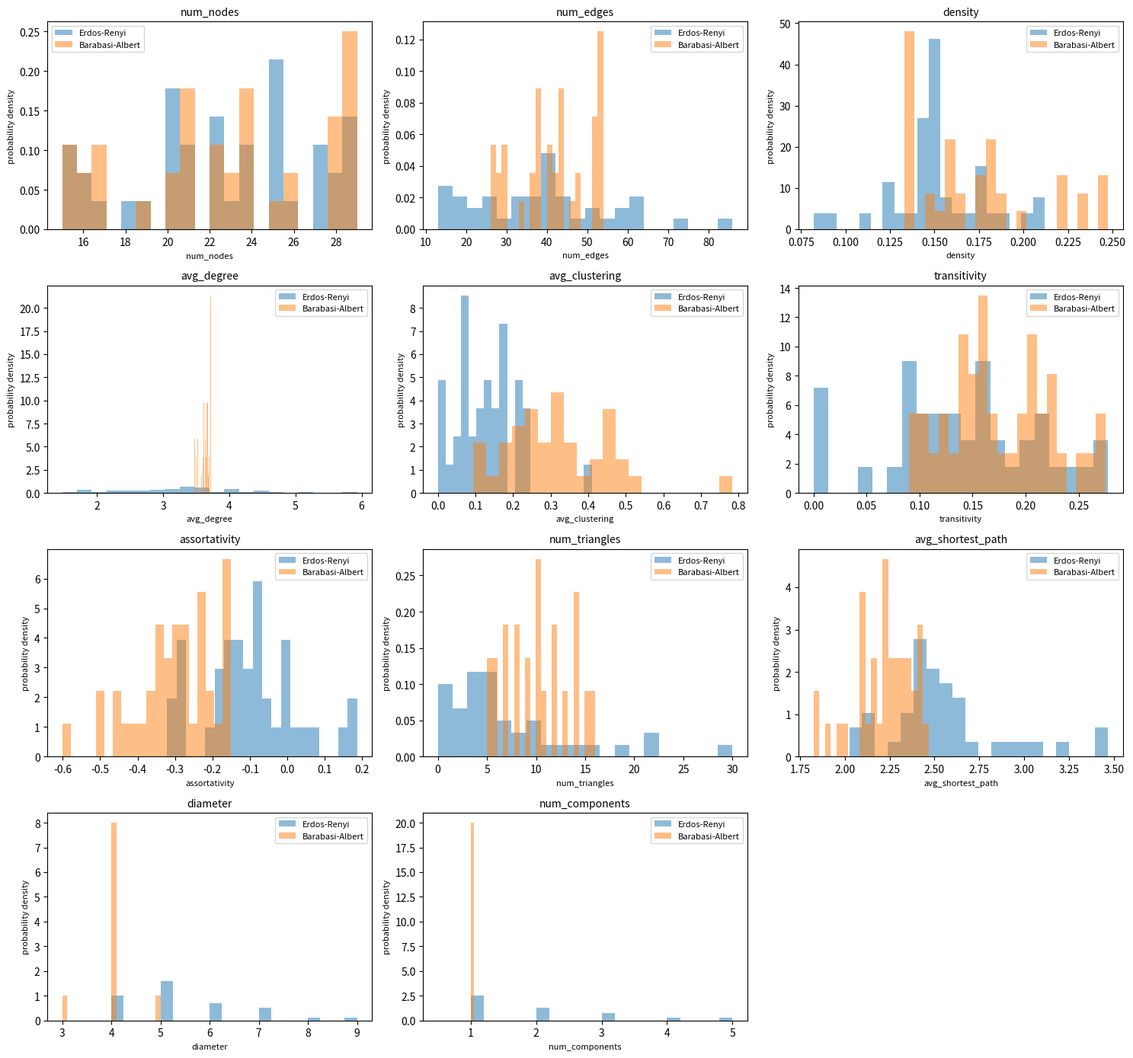

Recreate this plot in Python.
"""
Graph Dataset Structural Comparison
====================================

Compares two collections of NetworkX graphs (e.g. two datasets of molecules,
ego-networks, etc.) by computing per-graph structural statistics, comparing
their distributions visually and statistically, and optionally computing
Maximum Mean Discrepancy (MMD) on degree distributions — the standard metric
used in the graph-generation literature (GraphRNN, GRAN, etc.) for comparing
two populations of graphs.

Usage
-----
    from graph_comparison import compare_graph_datasets

    results = compare_graph_datasets(
        graphs_a, graphs_b,
        label_a="Dataset A", label_b="Dataset B",
    )

    results["summary"]   # mean/std/min/max per statistic, per dataset
    results["tests"]     # KS test, Wasserstein distance, Cohen's d per statistic
    results["raw_data"]  # full per-graph stats table (tidy, one row per graph)

Requires: networkx, numpy, pandas, scipy, matplotlib
"""

import warnings
import numpy as np
import pandas as pd
import networkx as nx
import matplotlib.pyplot as plt
from scipy import stats


# ----------------------------------------------------------------------
# Per-graph statistics
# ----------------------------------------------------------------------

def _safe_assortativity(G):
    try:
        val = nx.degree_assortativity_coefficient(G)
        return val if val is not None and not np.isnan(val) else np.nan
    except Exception:
        return np.nan


def _largest_component_subgraph(G):
    """Return the subgraph induced by the largest (weakly) connected component."""
    H = G.to_undirected() if G.is_directed() else G
    if H.number_of_nodes() == 0:
        return H
    largest_cc = max(nx.connected_components(H), key=len)
    return H.subgraph(largest_cc).copy()


def _safe_diameter(G):
    try:
        H = _largest_component_subgraph(G)
        if H.number_of_nodes() < 2:
            return np.nan
        return nx.diameter(H)
    except Exception:
        return np.nan


def _safe_avg_shortest_path(G):
    try:
        H = _largest_component_subgraph(G)
        if H.number_of_nodes() < 2:
            return np.nan
        return nx.average_shortest_path_length(H)
    except Exception:
        return np.nan


def _num_components(G):
    return (
        nx.number_weakly_connected_components(G)
        if G.is_directed()
        else nx.number_connected_components(G)
    )


STAT_FUNCS = {
    "num_nodes": lambda G: G.number_of_nodes(),
    "num_edges": lambda G: G.number_of_edges(),
    "density": lambda G: nx.density(G),
    "avg_degree": lambda G: (2 * G.number_of_edges() / G.number_of_nodes())
    if G.number_of_nodes() > 0 else np.nan,
    "avg_clustering": lambda G: nx.average_clustering(G.to_undirected() if G.is_directed() else G),
    "transitivity": lambda G: nx.transitivity(G.to_undirected() if G.is_directed() else G),
    "assortativity": _safe_assortativity,
    "num_triangles": lambda G: sum(
        nx.triangles(G.to_undirected() if G.is_directed() else G).values()
    ) // 3,
    "avg_shortest_path": _safe_avg_shortest_path,
    "diameter": _safe_diameter,
    "num_components": _num_components,
}


def _finite_or_nan(val):
    """Coerce inf/-inf (and non-numeric surprises) to NaN so they don't break
    downstream stats/plots, which expect either real numbers or NaN."""
    try:
        val = float(val)
    except (TypeError, ValueError):
        return np.nan
    return val if np.isfinite(val) else np.nan


def compute_stats(graphs, label):
    """Compute per-graph structural statistics for a list of graphs.

    Degenerate graphs (constant degree, disconnected, tiny, etc.) routinely
    make networkx/numpy emit RuntimeWarnings (divide-by-zero, invalid value)
    for things like assortativity — these are non-fatal and the resulting
    NaN/inf is what we want, so we suppress the noise locally rather than
    let it print or (in stricter environments where warnings are promoted
    to errors) crash the run.
    """
    rows = []
    with warnings.catch_warnings():
        warnings.simplefilter("ignore", RuntimeWarning)
        with np.errstate(all="ignore"):
            for i, G in enumerate(graphs):
                row = {"graph_id": i, "dataset": label}
                for name, func in STAT_FUNCS.items():
                    try:
                        row[name] = _finite_or_nan(func(G))
                    except Exception:
                        row[name] = np.nan
                rows.append(row)
    return pd.DataFrame(rows)


# ----------------------------------------------------------------------
# Distribution comparison (KS test, Wasserstein distance, Cohen's d)
# ----------------------------------------------------------------------

def compare_distributions(df_a, df_b, stat_cols):
    results = []
    for col in stat_cols:
        a_vals = df_a[col].to_numpy(dtype=float)
        a_vals = a_vals[np.isfinite(a_vals)]
        b_vals = df_b[col].to_numpy(dtype=float)
        b_vals = b_vals[np.isfinite(b_vals)]
        if len(a_vals) < 2 or len(b_vals) < 2:
            # Not enough valid (finite) values to compare this statistic —
            # e.g. assortativity is undefined for every graph in a dataset
            # of constant-degree graphs. Skip it rather than crash.
            continue

        with warnings.catch_warnings():
            warnings.simplefilter("ignore", RuntimeWarning)
            with np.errstate(all="ignore"):
                ks_stat, ks_p = stats.ks_2samp(a_vals, b_vals)
                wasserstein = stats.wasserstein_distance(a_vals, b_vals)

                n_a, n_b = len(a_vals), len(b_vals)
                pooled_std = np.sqrt(
                    ((n_a - 1) * np.var(a_vals, ddof=1) + (n_b - 1) * np.var(b_vals, ddof=1))
                    / (n_a + n_b - 2)
                ) if (n_a + n_b - 2) > 0 else np.nan
                cohens_d = (
                    (np.mean(a_vals) - np.mean(b_vals)) / pooled_std
                    if pooled_std and np.isfinite(pooled_std) and pooled_std > 0
                    else np.nan
                )

        results.append({
            "statistic": col,
            "mean_a": np.mean(a_vals),
            "mean_b": np.mean(b_vals),
            "ks_stat": ks_stat,
            "ks_pvalue": ks_p,
            "wasserstein_distance": wasserstein,
            "cohens_d": cohens_d,
        })
    return pd.DataFrame(results).sort_values("wasserstein_distance", ascending=False)


# ----------------------------------------------------------------------
# Visualization
# ----------------------------------------------------------------------

def plot_distributions(df, stat_cols, label_a, label_b, save_path=None, bins=20):
    n = len(stat_cols)
    ncols = 3
    nrows = int(np.ceil(n / ncols))
    fig, axes = plt.subplots(nrows, ncols, figsize=(5 * ncols, 3.5 * nrows))
    axes = np.array(axes).reshape(-1)

    for i, col in enumerate(stat_cols):
        ax = axes[i]
        any_plotted = False
        with warnings.catch_warnings():
            warnings.simplefilter("ignore", RuntimeWarning)
            with np.errstate(all="ignore"):
                for label, color in [(label_a, "tab:blue"), (label_b, "tab:orange")]:
                    vals = df.loc[df["dataset"] == label, col].to_numpy(dtype=float)
                    vals = vals[np.isfinite(vals)]
                    if len(vals) == 0:
                        continue
                    ax.hist(vals, bins=bins, alpha=0.5, label=label, color=color, density=True)
                    any_plotted = True
        ax.set_title(col, fontsize=10)
        ax.set_xlabel(col, fontsize=8)
        ax.set_ylabel("probability density", fontsize=8)
        if any_plotted:
            ax.legend(fontsize=8)
        else:
            ax.text(0.5, 0.5, "no finite values", ha="center", va="center",
                     transform=ax.transAxes, fontsize=8, color="gray")

    for j in range(i + 1, len(axes)):
        fig.delaxes(axes[j])

    fig.tight_layout()
    if save_path:
        fig.savefig(save_path, dpi=150, bbox_inches="tight")
    return fig


# ----------------------------------------------------------------------
# Maximum Mean Discrepancy (MMD) on degree distributions
# ----------------------------------------------------------------------

def compute_mmd_degree(graphs_a, graphs_b, sigma=1.0, max_graphs=200, random_state=0):
    """
    MMD^2 between the two datasets' degree distributions, using a Gaussian
    kernel over the Wasserstein (earth mover's) distance between each pair
    of graphs' degree sequences. This mirrors the evaluation protocol used
    in the graph-generation literature (e.g. GraphRNN).

    NOTE: this is O(n^2) in the number of graphs (each pairwise distance is
    itself an EMD computation), so for large datasets it randomly subsamples
    up to `max_graphs` per dataset. Increase max_graphs for a more precise
    (but slower) estimate.
    """
    rng = np.random.default_rng(random_state)

    def subsample(graphs):
        if len(graphs) <= max_graphs:
            return graphs
        idx = rng.choice(len(graphs), size=max_graphs, replace=False)
        return [graphs[i] for i in idx]

    graphs_a = subsample(list(graphs_a))
    graphs_b = subsample(list(graphs_b))

    def degree_seq(G):
        degs = [d for _, d in G.degree()]
        return degs if len(degs) > 0 else [0]

    degs_a = [degree_seq(G) for G in graphs_a]
    degs_b = [degree_seq(G) for G in graphs_b]
    all_degs = degs_a + degs_b
    n_a, n = len(degs_a), len(all_degs)

    D = np.zeros((n, n))
    for i in range(n):
        for j in range(i + 1, n):
            d = stats.wasserstein_distance(all_degs[i], all_degs[j])
            D[i, j] = D[j, i] = d

    K = np.exp(-(D ** 2) / (2 * sigma ** 2))
    K_aa, K_bb, K_ab = K[:n_a, :n_a], K[n_a:, n_a:], K[:n_a, n_a:]
    mmd2 = K_aa.mean() + K_bb.mean() - 2 * K_ab.mean()
    return float(mmd2)


# ----------------------------------------------------------------------
# Main entry point
# ----------------------------------------------------------------------

def compare_graph_datasets(
    graphs_a,
    graphs_b,
    label_a="Dataset A",
    label_b="Dataset B",
    plot=True,
    save_path=None,
    run_mmd=False,
    mmd_kwargs=None,
):
    """
    Full structural comparison of two lists of NetworkX graphs.

    Parameters
    ----------
    graphs_a, graphs_b : list of nx.Graph / nx.DiGraph
    label_a, label_b   : str, dataset names used in plots/tables
    plot                : bool, whether to render distribution plots
    save_path           : optional path to save the plot figure (e.g. "compare.png")
    run_mmd              : bool, whether to also compute MMD on degree distributions
                            (slower — O(n^2) pairwise EMD; off by default)
    mmd_kwargs           : dict of kwargs passed to compute_mmd_degree

    Returns
    -------
    dict with keys:
        "raw_data" : tidy per-graph stats DataFrame (both datasets)
        "summary"  : mean/std/min/max per statistic per dataset
        "tests"    : KS test, Wasserstein distance, Cohen's d per statistic
        "mmd"      : MMD^2 on degree distributions (only if run_mmd=True)
        "figure"   : matplotlib Figure (only if plot=True)
    """
    df_a = compute_stats(graphs_a, label_a)
    df_b = compute_stats(graphs_b, label_b)
    df = pd.concat([df_a, df_b], ignore_index=True)

    stat_cols = [c for c in df.columns if c not in ("graph_id", "dataset")]

    with warnings.catch_warnings():
        warnings.simplefilter("ignore", RuntimeWarning)
        with np.errstate(all="ignore"):
            summary = df.groupby("dataset")[stat_cols].agg(["mean", "std", "min", "max"])
    tests = compare_distributions(df_a, df_b, stat_cols)

    results = {"raw_data": df, "summary": summary, "tests": tests}

    if plot:
        fig = plot_distributions(df, stat_cols, label_a, label_b, save_path=save_path)
        results["figure"] = fig

    if run_mmd:
        mmd_kwargs = mmd_kwargs or {}
        results["mmd"] = compute_mmd_degree(graphs_a, graphs_b, **mmd_kwargs)

    return results


# ----------------------------------------------------------------------
# Demo (only runs if this file is executed directly)
# ----------------------------------------------------------------------

if __name__ == "__main__":
    # Small synthetic example so you can see the expected output shape.
    rng = np.random.default_rng(0)
    graphs_a = [nx.erdos_renyi_graph(rng.integers(15, 30), 0.15, seed=int(s))
                for s in rng.integers(0, 1e6, size=40)]
    graphs_b = [nx.barabasi_albert_graph(rng.integers(15, 30), 2, seed=int(s))
                for s in rng.integers(0, 1e6, size=40)]

    results = compare_graph_datasets(
        graphs_a, graphs_b,
        label_a="Erdos-Renyi", label_b="Barabasi-Albert",
        plot=True, save_path="demo_comparison.png",
        run_mmd=True,
    )

    print("=== Summary stats ===")
    print(results["summary"])
    print("\n=== Distribution tests (sorted by Wasserstein distance) ===")
    print(results["tests"].to_string(index=False))
    print("\n=== MMD^2 on degree distributions ===")
    print(results["mmd"])
